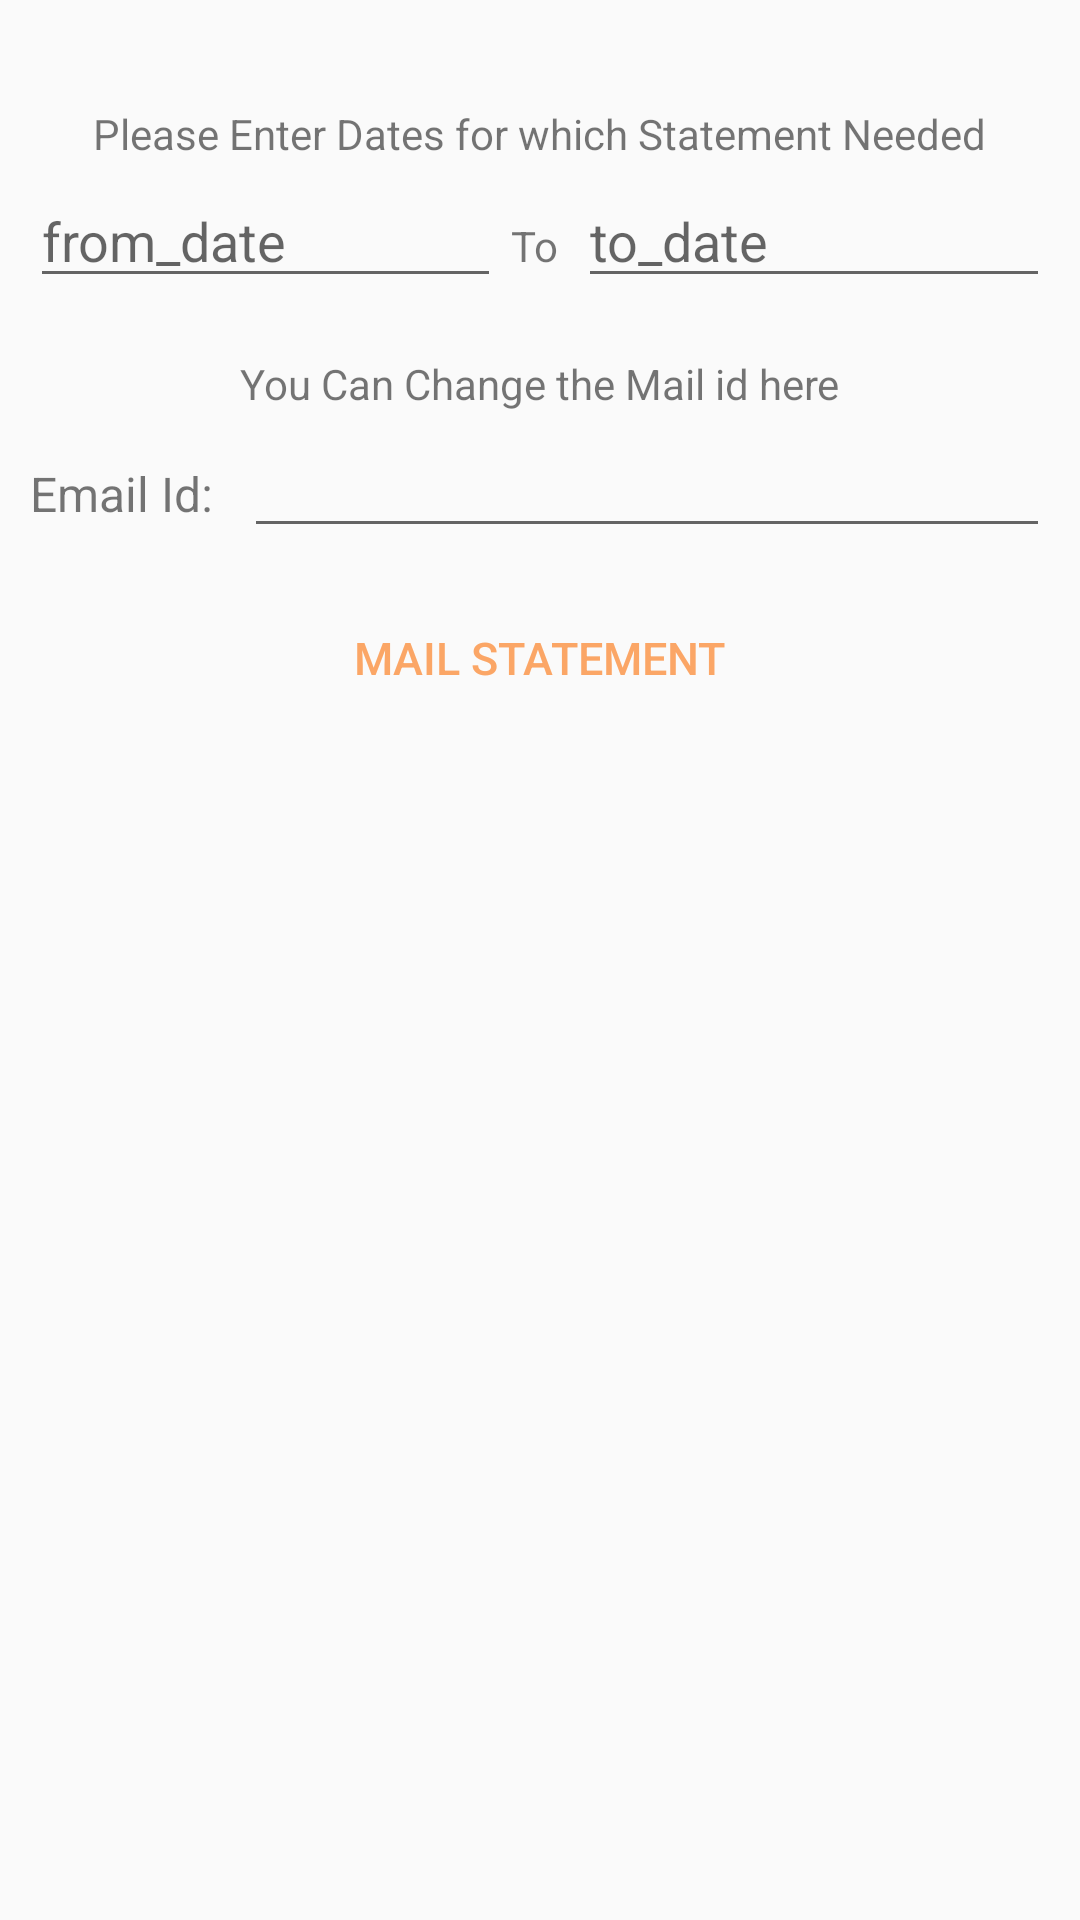

Layout XML and referenced resources for this Android screen:
<!-- AndroidManifest.xml: application theme AppTheme.NoActionBar -->
<!-- res/layout/fragment_mail_statement.xml -->
<LinearLayout xmlns:android="http://schemas.android.com/apk/res/android"
    xmlns:tools="http://schemas.android.com/tools"
    android:orientation="vertical"
    android:layout_width="match_parent"
    android:layout_height="match_parent"
    android:paddingBottom="@dimen/activity_vertical_margin"
    android:paddingLeft="@dimen/activity_horizontal_margin"
    android:paddingRight="@dimen/activity_horizontal_margin"
    android:paddingTop="@dimen/activity_vertical_margin"
    android:weightSum="1">

    <Space
        android:layout_width="match_parent"
        android:layout_weight="0.01"
        android:layout_height="15dp" />

    <TextView
        android:layout_width="wrap_content"
        android:layout_height="wrap_content"
        android:text="Please Enter Dates for which Statement Needed"
        android:id="@+id/textView2"
        android:layout_gravity="center_horizontal"
        android:layout_weight="0.01" />

    <LinearLayout
        android:orientation="horizontal"
        android:layout_width="match_parent"
        android:layout_height="wrap_content">

        <EditText
            android:id="@+id/fromDate"
            android:layout_width="0dp"
            android:layout_height="wrap_content"
            android:layout_weight=".5"
            android:hint="from_date"
            android:clickable="false"
            android:cursorVisible="false"
            android:focusable="false"
            android:focusableInTouchMode="false"/>

        <TextView
            android:layout_width="wrap_content"
            android:layout_height="wrap_content"
            android:text=" To  "
            android:id="@+id/textView" />

        <EditText
        android:id="@+id/toDate"
        android:layout_width="0dp"
        android:layout_height="wrap_content"
        android:layout_weight=".5"
        android:hint="to_date"
        android:clickable="false"
        android:cursorVisible="false"
        android:focusable="false"
        android:focusableInTouchMode="false"/>
    </LinearLayout>

    <Space
        android:layout_width="match_parent"
        android:layout_weight="0.01"
        android:layout_height="15dp" />
    <TextView
        android:layout_width="wrap_content"
        android:layout_height="wrap_content"
        android:text="You Can Change the Mail id here"
        android:id="@+id/textView3"
        android:layout_gravity="center_horizontal"
        android:layout_weight="0.01" />

    <LinearLayout
        android:orientation="horizontal"
        android:layout_width="match_parent"
        android:layout_height="wrap_content">

        <TextView
            android:layout_width="wrap_content"
            android:layout_height="wrap_content"
            android:text="Email Id: "
            android:id="@+id/textEmailId"
            android:textSize="16dp"
            android:layout_weight="0.1"/>

        <EditText
            android:layout_width="wrap_content"
            android:layout_height="wrap_content"
            android:inputType="textEmailAddress"
            android:ems="10"
            android:id="@+id/mailId"
            android:layout_weight="0.9" />
    </LinearLayout>
    <Space
        android:layout_width="match_parent"
        android:layout_weight="0.01"
        android:layout_height="20dp" />
    <LinearLayout
        android:orientation="horizontal"
        android:layout_width="match_parent"
        android:layout_height="wrap_content">
        <Space
            android:layout_width="0dp"
            android:layout_weight="0.33"
            android:layout_height="25dp" />
        <Button
            style="?android:attr/buttonStyleSmall"
            android:layout_width="wrap_content"
            android:layout_height="25dp"
            android:text="Mail Statement"
            android:background="@android:color/transparent"
            android:textSize="15dp"
            android:layout_weight="0.33"
            android:textColor="@color/colorPrimary"
            android:layout_gravity="center"
            android:id="@+id/buttonSubmit" />
        <Space
            android:layout_width="0dp"
            android:layout_height="5dp"
            android:layout_weight="0.33"/>

    </LinearLayout>

</LinearLayout>
<!-- resources referenced by this layout -->
<resources>
  <color name="colorPrimary">#FBA666</color>
  <dimen name="activity_horizontal_margin">10dp</dimen>
  <dimen name="activity_vertical_margin">16dp</dimen>
  <style name="AppTheme.NoActionBar">
          <item name="windowActionBar">false</item>
          <item name="android:windowActionBarOverlay">true</item>
          <item name="windowNoTitle">true</item>
          <item name="android:windowTranslucentNavigation">false</item>
          <item name="android:windowTranslucentStatus">true</item>
      </style>
</resources>
